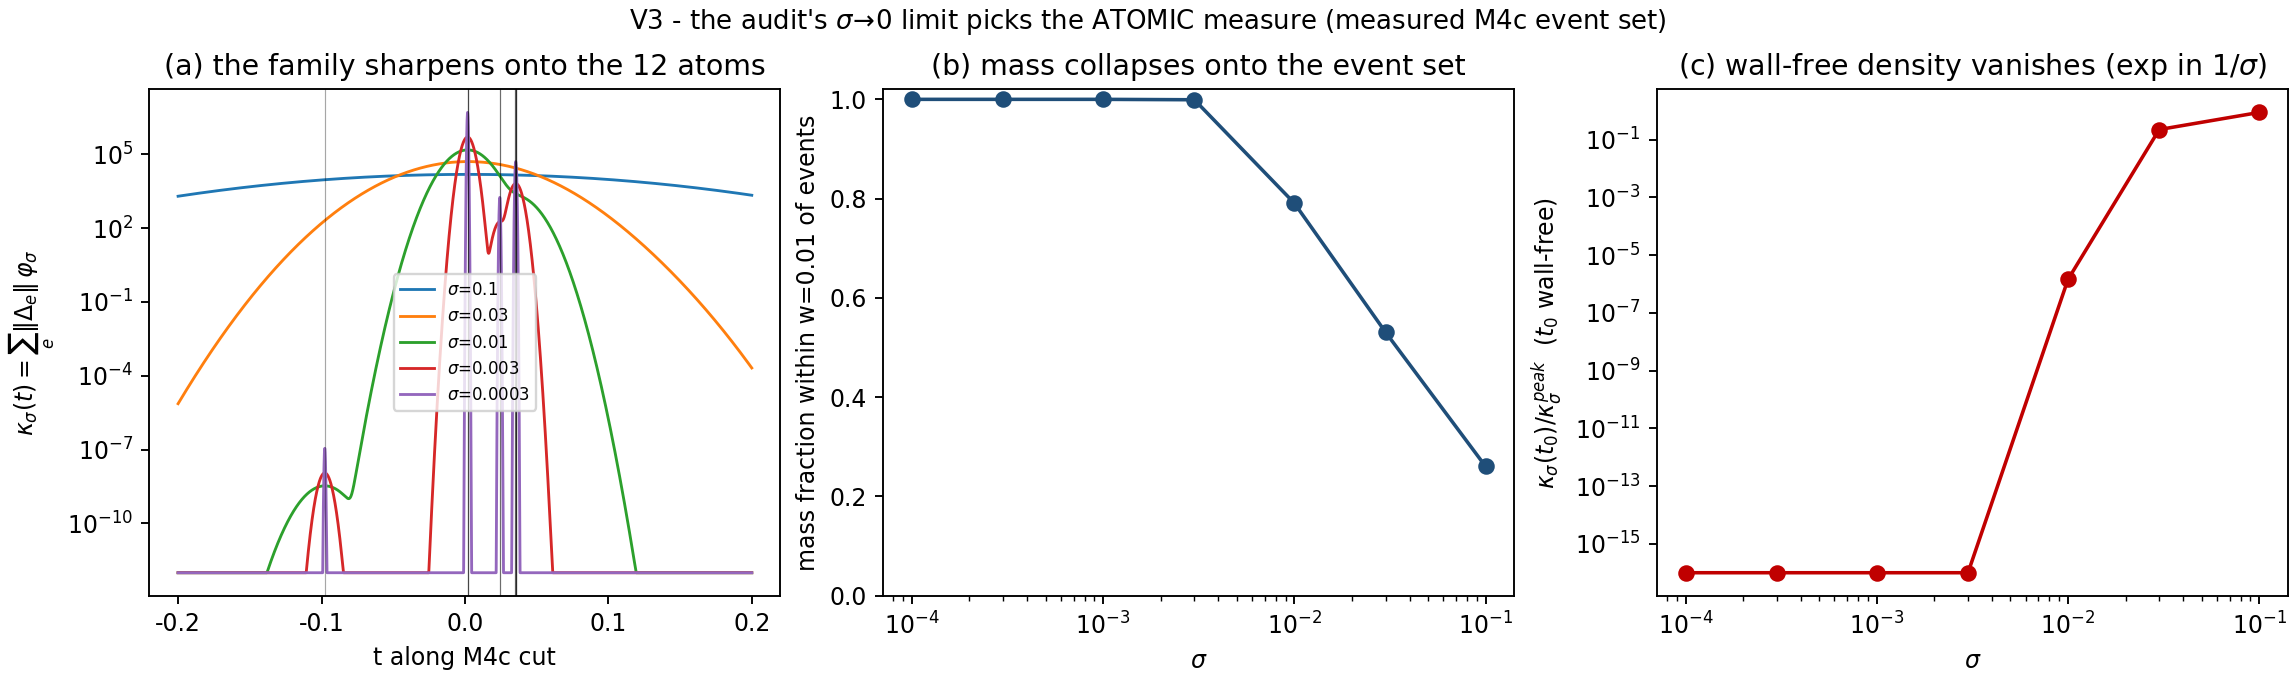

The table this chart was drawn from, first rows:
sigma, mass_frac_near_events_w0.01, density_at_wallfree_over_peak, hat_test_on_max_atom, max_atom_mass
0.1, 0.2605, 0.8724, 746.8, 1885
0.03, 0.5307, 0.223, 2104, 1885
0.01, 0.7908, 1.4383916454301711e-06, 3378, 1885
0.003, 0.9992, 1.224553182871538e-65, 3732, 1885
0.001, 1, 0.0, 3768, 1885
0.0003, 1, 0.0, 3772, 1885
0.0001, 1, 0.0, 3773, 1885
